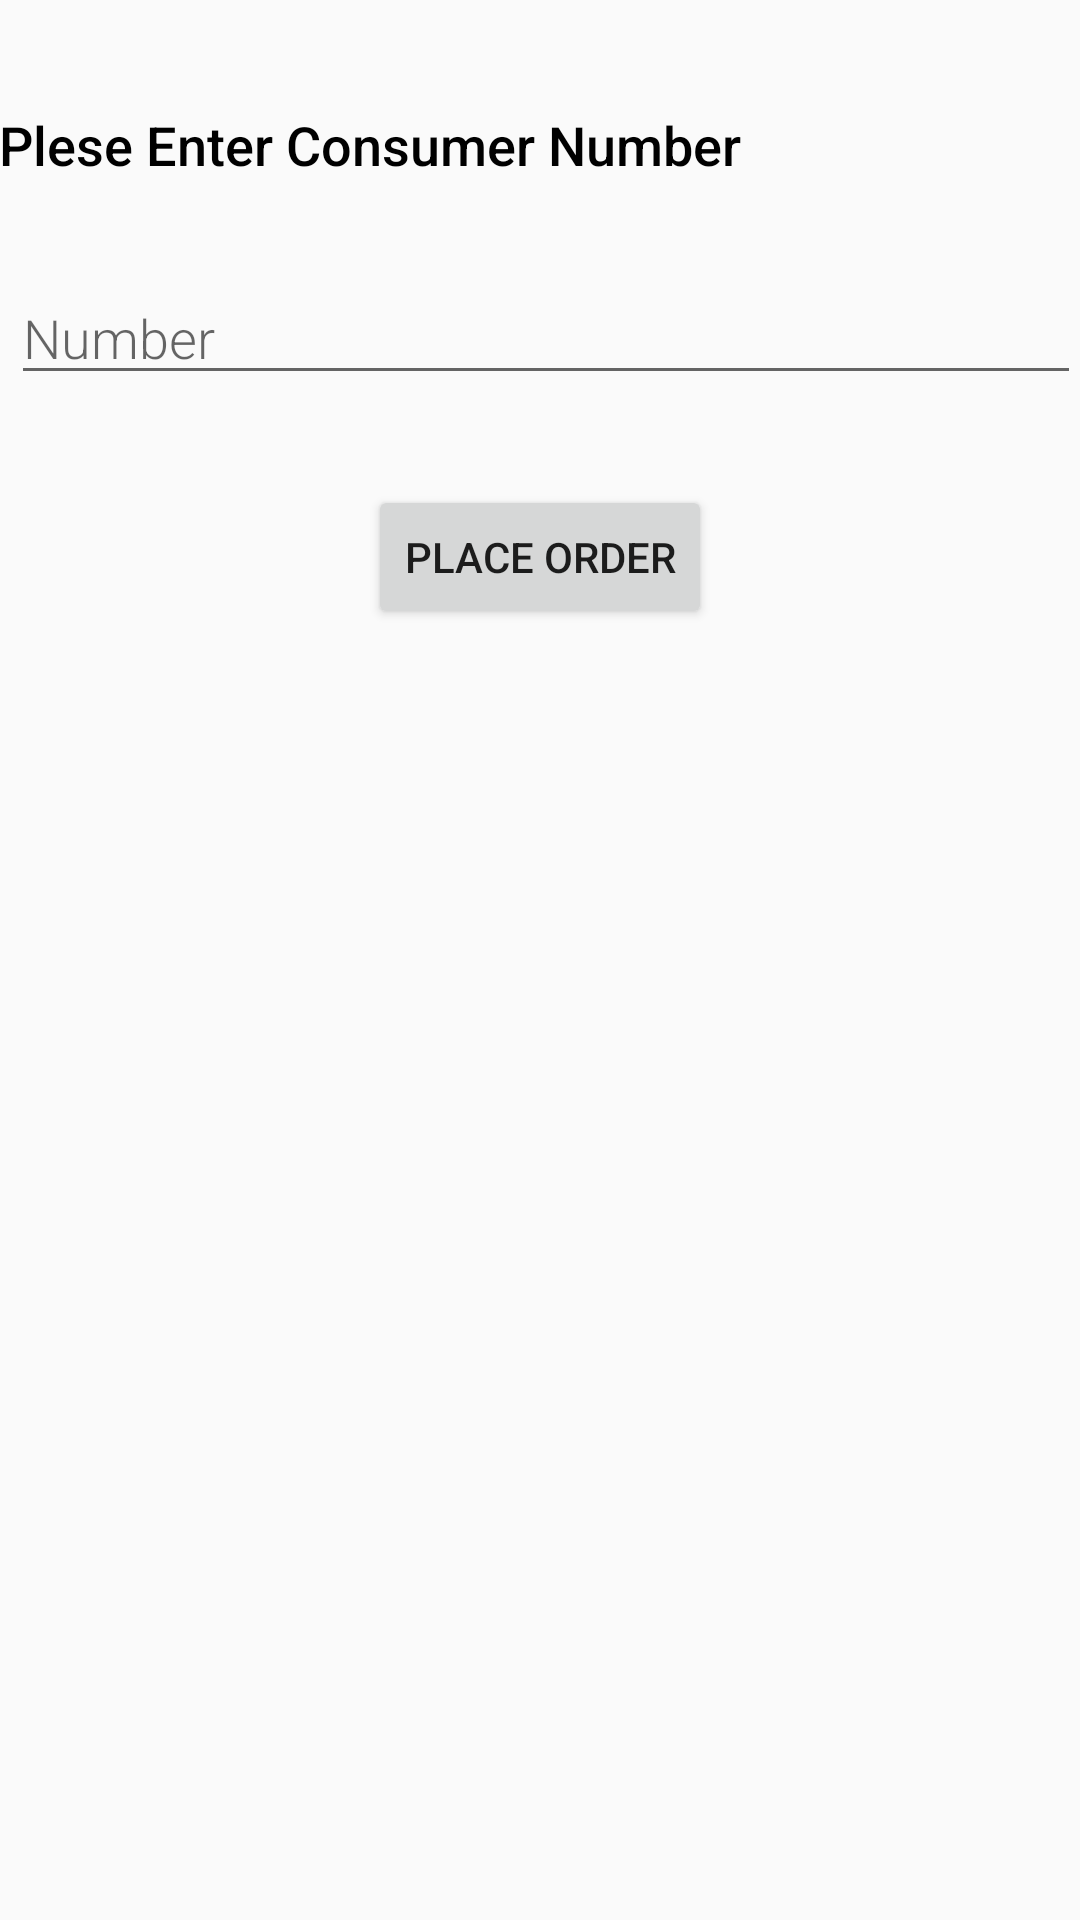

Android layout source for this screen:
<!-- AndroidManifest.xml: application theme AppTheme -->
<!-- res/layout/order.xml -->
<?xml version="1.0" encoding="utf-8"?>
<LinearLayout
    xmlns:android="http://schemas.android.com/apk/res/android"
    xmlns:tools="http://schemas.android.com/tools"
    android:layout_width="match_parent"
    android:layout_height="match_parent"
    android:orientation="vertical"
    android:padding="@dimen/activity_margin"
    tools:context=".Info_Page">


    <LinearLayout
        android:layout_width="match_parent"
        android:layout_height="wrap_content"
        android:layout_marginTop="20dp">

        <TextView
            android:text="@string/plese_enter_consumer_number"
            style="@style/CategoryStyle"
            android:textColor="@android:color/black"
            />



    </LinearLayout>

    <LinearLayout
        android:layout_width="match_parent"
        android:layout_height="wrap_content"
        android:orientation="horizontal"
        android:layout_marginTop="30dp">

        <LinearLayout
            android:layout_height="wrap_content"
            android:layout_width="0dp"
            android:layout_weight="2"
            android:paddingLeft="4dp"
            android:orientation="vertical">

            <EditText
                android:id="@+id/edit_consumer_no"
                android:hint="@string/number"
                android:inputType="textCapWords"
                style="@style/EditorFieldStyle" />
        </LinearLayout>
    </LinearLayout>




    <RelativeLayout
        android:layout_width="match_parent"
        android:layout_height="wrap_content"
        android:layout_margin="30dp"
        >

        <Button
            android:id="@+id/place_order"
            android:layout_width="wrap_content"
            android:layout_height="wrap_content"
            android:layout_centerHorizontal="true"
            android:text="@string/place_order"
            />

    </RelativeLayout>
</LinearLayout>
<!-- resources referenced by this layout -->
<resources>
  <string name="number">Number</string>
  <string name="place_order">Place Order</string>
  <string name="plese_enter_consumer_number">Plese Enter Consumer Number</string>
  <style name="CategoryStyle">
          <item name="android:layout_height">wrap_content</item>
          <item name="android:layout_width">0dp</item>
          <item name="android:layout_weight">1</item>
          <item name="android:paddingTop">16dp</item>
          <item name="android:fontFamily">sans-serif-medium</item>
          <item name="android:textAppearance">?android:textAppearanceMedium</item>
      </style>
  <style name="EditorFieldStyle">
          <item name="android:layout_height">wrap_content</item>
          <item name="android:layout_width">match_parent</item>
          <item name="android:fontFamily">sans-serif-light</item>
          <item name="android:textAppearance">?android:textAppearanceMedium</item>
      </style>
  <style name="AppTheme" parent="Theme.AppCompat.Light.DarkActionBar">
          
          <item name="colorPrimary">@color/colorPrimary</item>
          <item name="colorPrimaryDark">@color/colorPrimaryDark</item>
          <item name="android:statusBarColor">#000000</item>
          <item name="colorAccent">@color/colorAccent</item>
      </style>
  <!-- not gathered from this repository: default colours our renderer supplied (Android Studio template values) -->
  <color name="colorPrimary">#FF6200EE</color>
  <color name="colorPrimaryDark">#FF3700B3</color>
  <color name="colorAccent">#FF03DAC5</color>
</resources>
